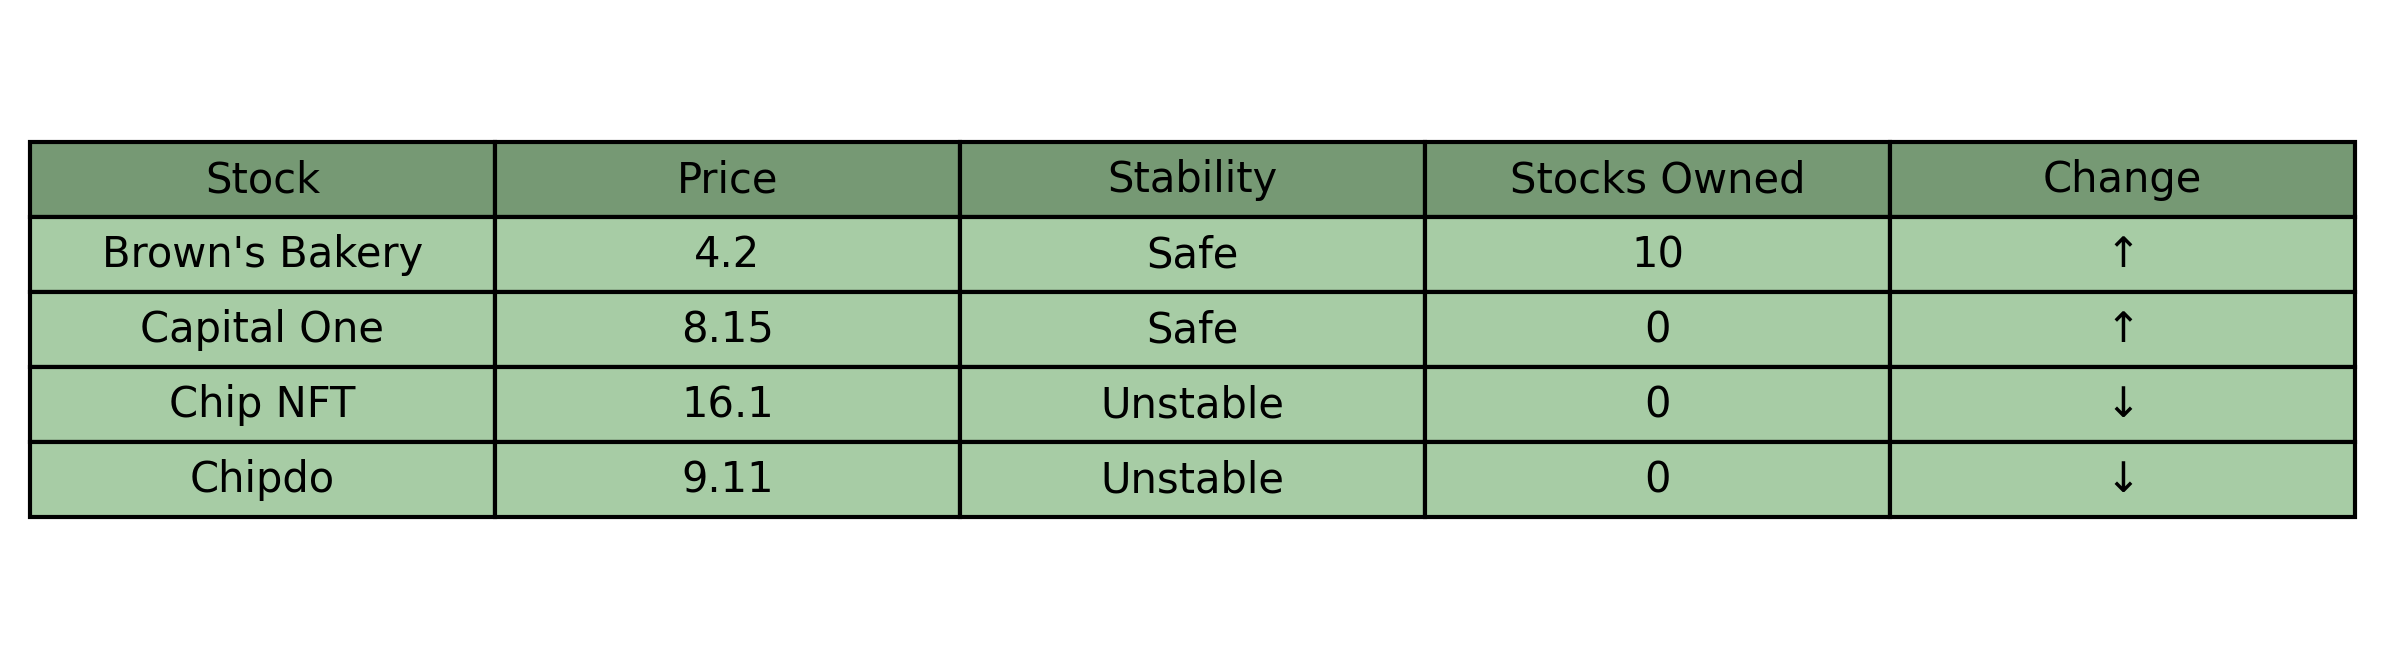

The data file committed next to this chart (first rows):
, Brown's Bakery, Capital One, Chip NFT, Chipdo
0, 4.2, 8.15, 16.1, 9.11
1, True, True, False, False
2, 10, 0, 0, 0
3, True, True, False, False
